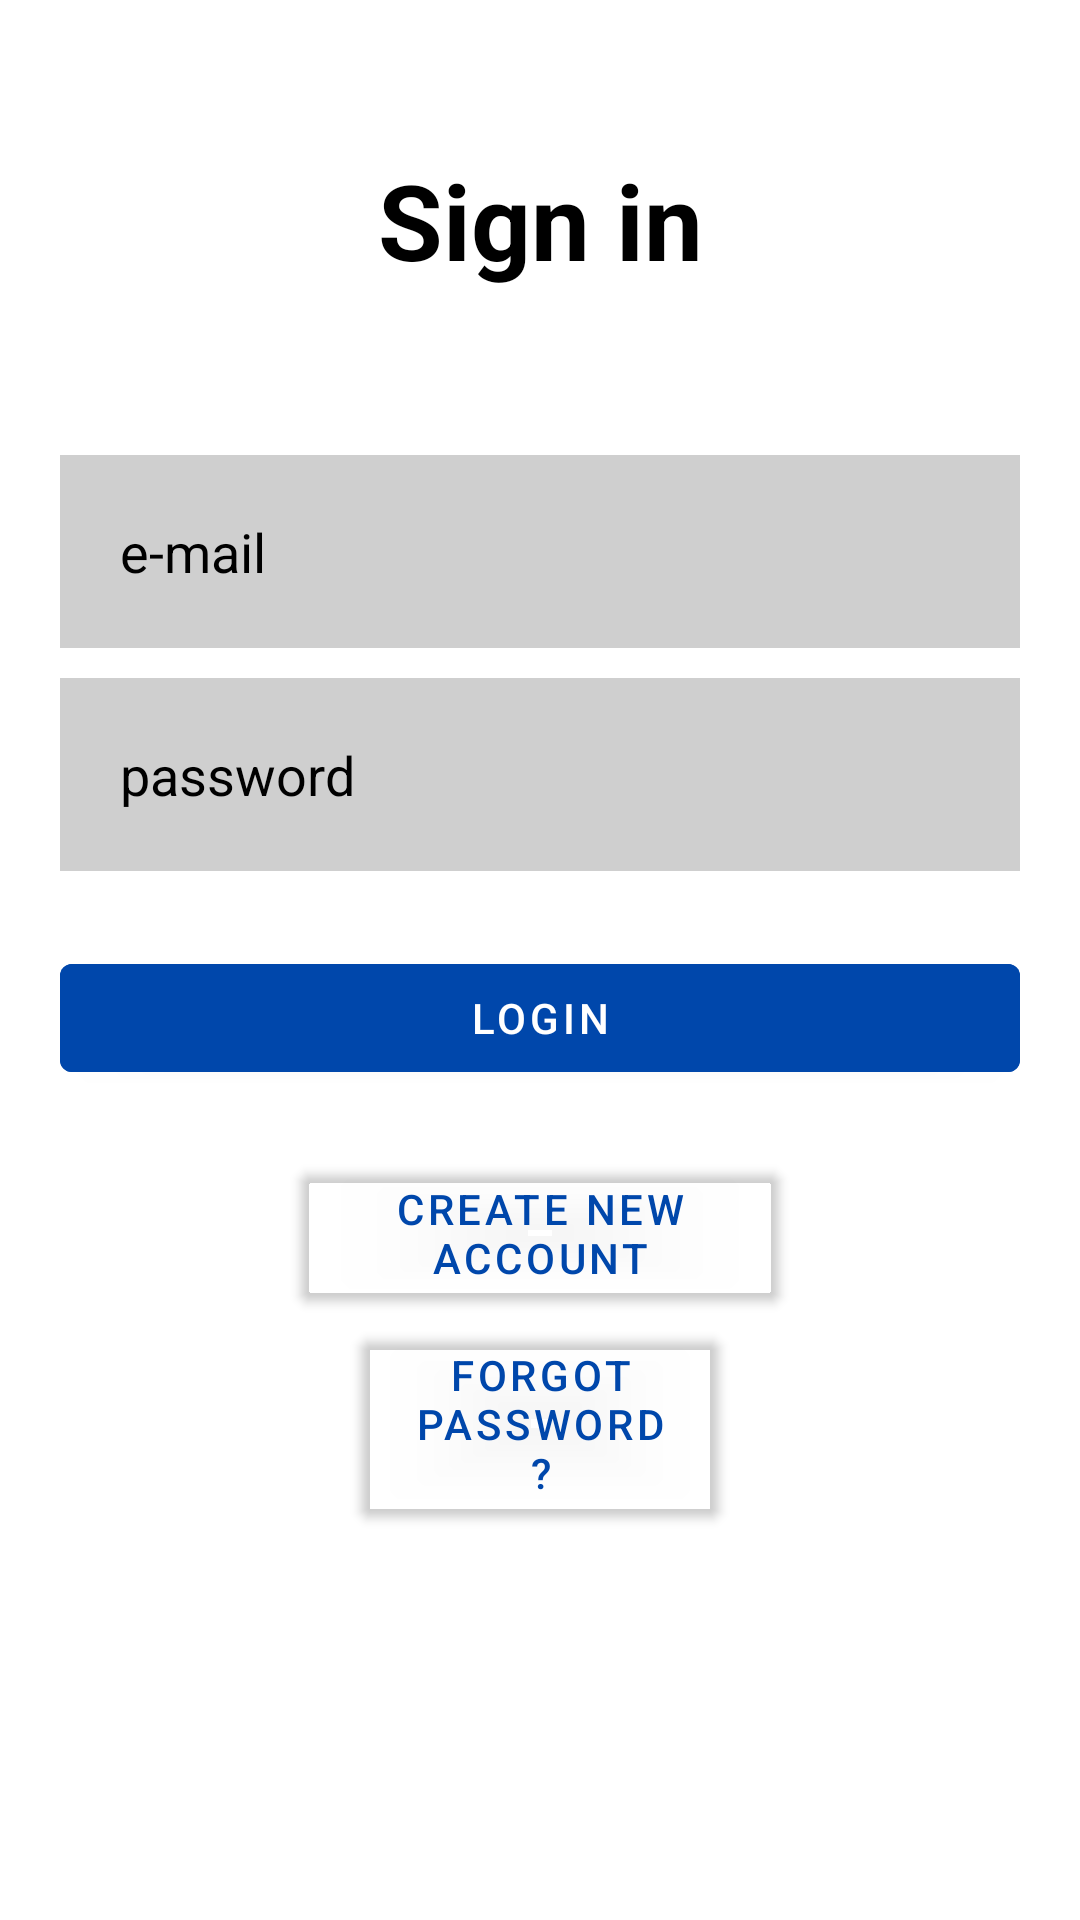

Produce the Android XML layout that renders to this screen, including the resource entries it uses.
<!-- AndroidManifest.xml: activity theme Theme.Statefarmchallenge -->
<!-- res/layout/activity_main.xml -->
<?xml version="1.0" encoding="utf-8"?>
<RelativeLayout xmlns:android="http://schemas.android.com/apk/res/android"
    xmlns:app="http://schemas.android.com/apk/res-auto"
    xmlns:tools="http://schemas.android.com/tools"
    android:layout_width="match_parent"
    android:layout_height="match_parent"
    tools:context=".MainActivity">

    <TextView
        android:layout_width="match_parent"
        android:layout_height="wrap_content"
        android:id="@+id/SignIn"
        android:text="Sign in"
        android:textColor="@color/black"
        android:textSize="35dp"
        android:textStyle="bold"
        android:layout_margin="50dp"
        android:gravity="center" />

    <EditText
        android:layout_width="match_parent"
        android:layout_height="wrap_content"
        android:id="@+id/Email"
        android:layout_below="@+id/SignIn"
        android:background="#30000000"
        android:hint="e-mail"
        android:textColorHint="@color/black"
        android:textColor="@color/black"
        android:layout_marginVertical="5dp"
        android:layout_marginHorizontal="20dp"
        android:padding="20dp"
        android:drawableLeft="@drawable/baseline_person_24"
        android:drawablePadding="10dp"
        />

    <EditText
        android:layout_width="match_parent"
        android:layout_height="wrap_content"
        android:id="@+id/Password"
        android:layout_below="@id/Email"
        android:background="#30000000"
        android:hint="password"
        android:textColorHint="@color/black"
        android:textColor="@color/black"
        android:layout_marginVertical="5dp"
        android:layout_marginHorizontal="20dp"
        android:padding="20dp"
        android:drawableLeft="@drawable/baseline_lock_24"
        android:drawablePadding="10dp"
        android:inputType="textPassword"
        />

    <com.google.android.material.button.MaterialButton
        android:layout_width="match_parent"
        android:layout_height="wrap_content"
        android:id="@+id/LoginBtn"
        android:layout_below="@id/Password"
        android:text="Login"
        android:backgroundTint="#0047AB"
        android:layout_centerHorizontal="true"
        android:layout_margin="20dp"
        />

    <com.google.android.material.button.MaterialButton
        android:layout_width="match_parent"
        android:layout_height="wrap_content"
        android:id="@+id/CreateNew"
        android:layout_below="@id/LoginBtn"
        android:text="Create New Account"
        android:textColor="#0047AB"
        android:backgroundTint="#00FFFFFF"
        android:layout_centerHorizontal="true"
        android:layout_marginHorizontal="100dp"
        />

    <com.google.android.material.button.MaterialButton
        android:layout_width="match_parent"
        android:layout_height="wrap_content"
        android:id="@+id/ResetPassword"
        android:layout_below="@id/CreateNew"
        android:text="Forgot Password?"
        android:textColor="#0047AB"
        android:backgroundTint="#00FFFFFF"
        android:layout_centerHorizontal="true"
        android:layout_marginHorizontal="120dp"
        />

</RelativeLayout>
<!-- resources referenced by this layout -->
<resources>
  <style name="Theme.Statefarmchallenge" parent="Theme.MaterialComponents.DayNight.DarkActionBar">
          
          <item name="colorPrimary">@color/purple_500</item>
          <item name="colorPrimaryVariant">@color/purple_700</item>
          <item name="colorOnPrimary">@color/white</item>
          
          <item name="colorSecondary">@color/teal_200</item>
          <item name="colorSecondaryVariant">@color/teal_700</item>
          <item name="colorOnSecondary">@color/black</item>
          
          <item name="android:statusBarColor">?attr/colorPrimaryVariant</item>
          
      </style>
  <!-- not gathered from this repository: default colours our renderer supplied (Android Studio template values) -->
  <color name="purple_500">#FF6200EE</color>
  <color name="purple_700">#FF3700B3</color>
  <color name="teal_200">#FF03DAC5</color>
  <color name="teal_700">#FF018786</color>
  <color name="black">#FF000000</color>
  <color name="white">#FFFFFFFF</color>
</resources>
